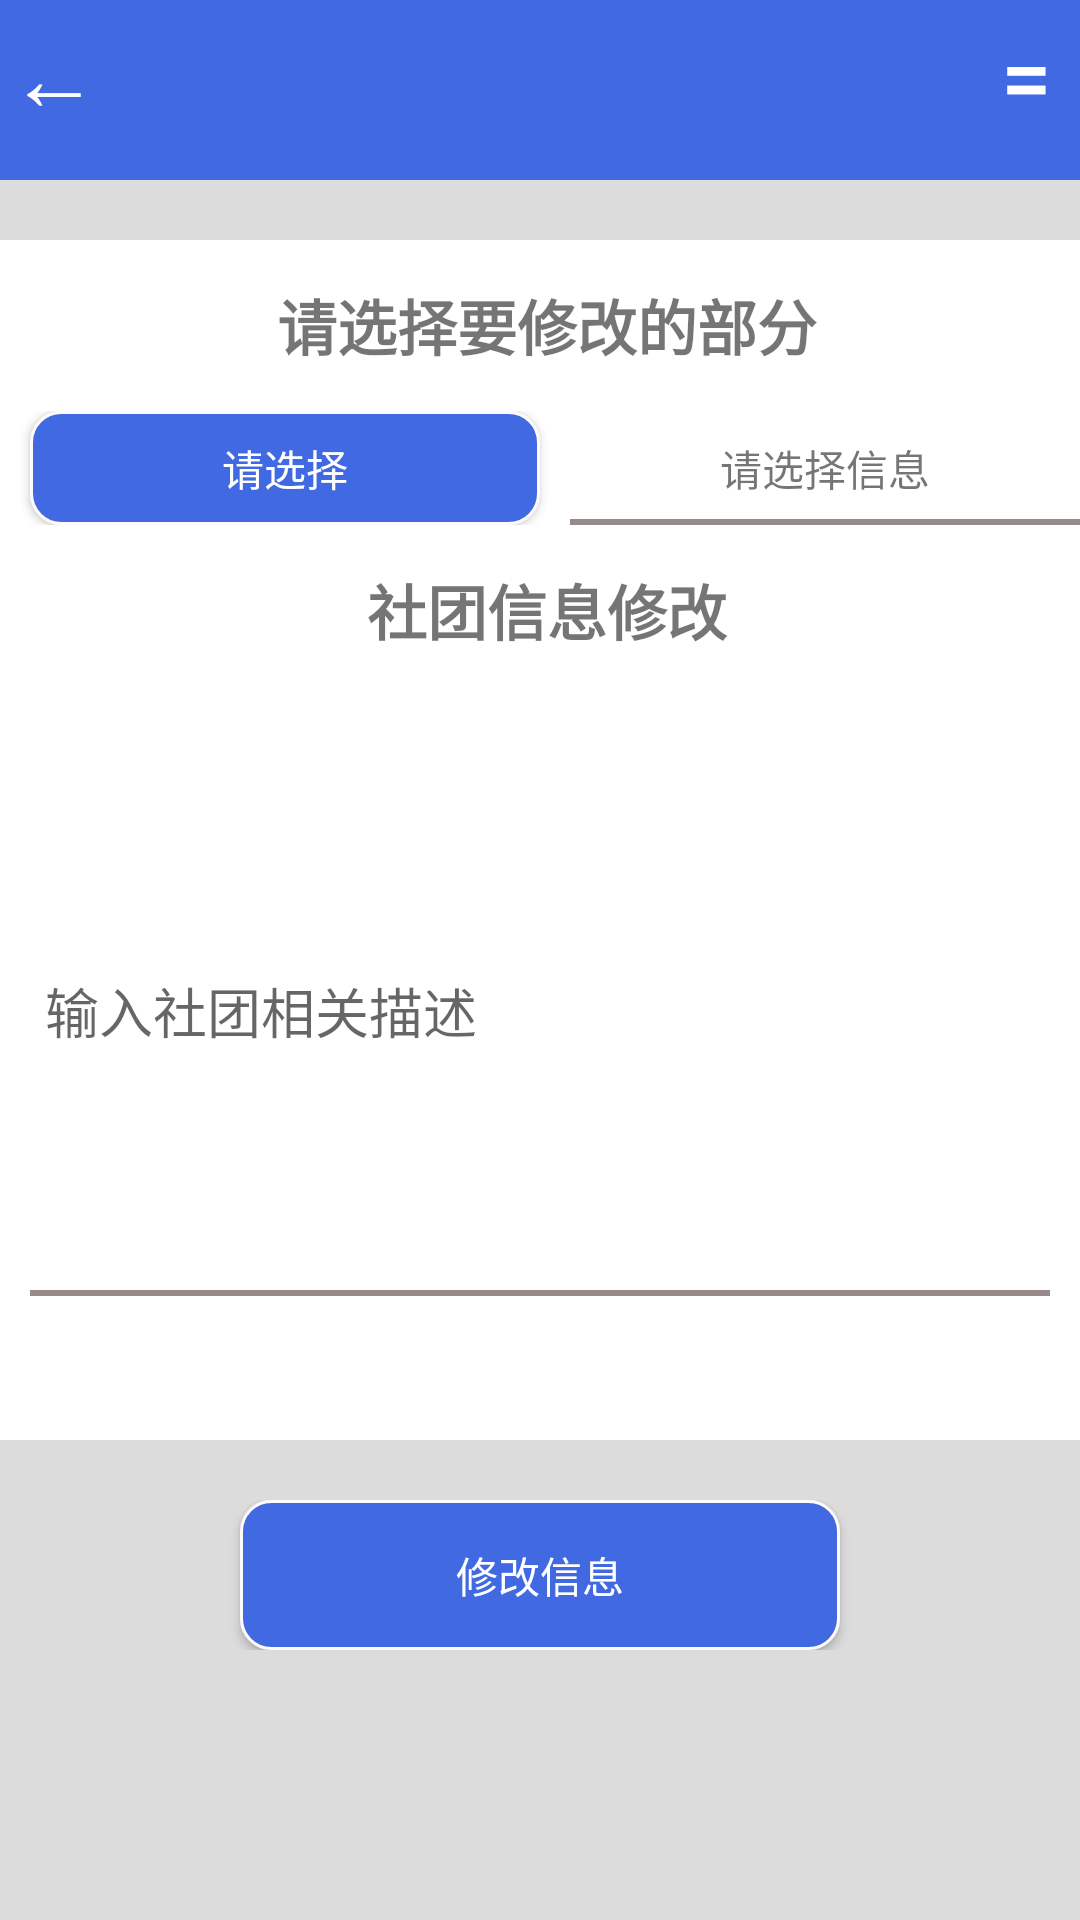

Produce the Android XML layout that renders to this screen, including the resource entries it uses.
<!-- AndroidManifest.xml: application theme Theme.MyApplication -->
<!-- res/layout/activity_club_info.xml -->
<?xml version="1.0" encoding="utf-8"?>
<RelativeLayout xmlns:android="http://schemas.android.com/apk/res/android"
                xmlns:app="http://schemas.android.com/apk/res-auto"
                xmlns:tools="http://schemas.android.com/tools"
                android:layout_width="match_parent"
                android:layout_height="match_parent"
                android:background="#dcdcdc"
                tools:context="Fragment.clubFragment">
    
    <LinearLayout
            android:layout_width="match_parent"
            android:layout_height="60dp"
            android:id="@+id/CreateClub_headFrame"
            android:background="#4169e1"
            android:orientation="vertical">
        <LinearLayout
                android:layout_width="match_parent"
                android:layout_height="50dp"
                android:weightSum="100">
            <LinearLayout
                    android:layout_width="0dp"
                    android:layout_height="50dp"
                    android:layout_weight="10">
                <Button
                        android:layout_width="match_parent"
                        android:layout_height="match_parent"
                        android:background="#4169e1"
                        android:textColor="@color/white"
                        android:text="←"
                        android:id="@+id/Button_returnClubPage"
                        android:gravity="center"
                        android:textSize="30sp"
                        />
            </LinearLayout>

            <LinearLayout
                    android:layout_width="0dp"
                    android:layout_weight="80"
                    android:layout_height="match_parent"
                    android:orientation="vertical">
            </LinearLayout>

            <LinearLayout
                    android:layout_width="0dp"
                    android:layout_weight="10"
                    android:layout_height="50dp"
                    android:orientation="vertical">
                <Button
                        android:layout_width="match_parent"
                        android:layout_height="match_parent"
                        android:background="#4169e1"
                        android:text="="
                        android:textColor="@color/white"
                        android:textSize="30sp"/>
            </LinearLayout>
        </LinearLayout>
    </LinearLayout>

    <LinearLayout
            android:layout_width="match_parent"
            android:layout_height="400dp"
            android:layout_marginTop="20dp"
            android:layout_below="@+id/CreateClub_headFrame"
            android:id="@+id/CreateClub_infoPart"
            android:background="@color/white"
            android:orientation="vertical"
            android:weightSum="100">
        <TextView
                android:layout_width="match_parent"
                android:layout_weight="15"
                android:layout_height="0dp"
                android:paddingLeft="5dp"
                android:text="请选择要修改的部分"
                android:gravity="center"
                android:textSize="20sp"
                android:textStyle="bold"/>
        <LinearLayout
                android:layout_width="match_parent"
                android:layout_height="0dp"
                android:layout_weight="10"
                android:weightSum="100"
                >
            <Button
                    android:layout_width="0dp"
                    android:id="@+id/button_ChooseInfo"
                    android:layout_weight="50"
                    android:paddingLeft="5dp"
                    android:paddingRight="5dp"
                    android:text="请选择"
                    android:layout_marginLeft="10dp"
                    android:layout_marginRight="10dp"
                    android:layout_height="match_parent"
                    android:textColor="@color/white"
                    android:background="@drawable/button_chat"/>
            <TextView
                    android:layout_width="0dp"
                    android:layout_height="match_parent"
                    android:layout_weight="50"
                    android:text="请选择信息"
                    android:id="@+id/Info_box"
                    android:gravity="center"
                    android:background="@drawable/box_edit"
                    />
        </LinearLayout>
        <TextView
                android:layout_width="match_parent"
                android:layout_weight="15"
                android:layout_height="0dp"
                android:paddingLeft="5dp"
                android:text="社团信息修改"
                android:gravity="center"
                android:textSize="20sp"
                android:textStyle="bold"/>
        <EditText
                android:layout_width="match_parent"
                android:id="@+id/input_clubInfo"
                android:layout_weight="50"
                android:paddingLeft="5dp"
                android:paddingRight="5dp"
                android:hint="输入社团相关描述"
                android:layout_marginLeft="10dp"
                android:layout_marginRight="10dp"
                android:layout_marginBottom="10dp"
                android:layout_marginTop="10dp"
                android:layout_height="0dp"
                android:background="@drawable/box_edit"/>
    </LinearLayout>

    <LinearLayout
            android:layout_marginTop="20dp"
            android:layout_below="@+id/CreateClub_infoPart"
            android:gravity="center_vertical"
            android:layout_width="match_parent"
            android:layout_height="50dp"
            android:orientation="vertical">
        <Button
                android:layout_width="200dp"
                android:layout_height="match_parent"
                android:layout_gravity="center"
                android:text="修改信息"
                android:id="@+id/input_changeInfo"
                android:textColor="@color/white"
                android:background="@drawable/button_chat"/>
    </LinearLayout>
</RelativeLayout>
<!-- resources referenced by this layout -->
<resources>
  <color name="white">#FFFFFFFF</color>
  <!-- drawable box_edit (drawable) -->
  <?xml version="1.0" encoding="utf-8"?>
  <layer-list xmlns:android="http://schemas.android.com/apk/res/android">
      <item
              android:left="-2dp"
              android:right="-2dp"
              android:top="-2dp">
          <shape>
              <stroke
                      android:width="2dp"
                      android:color="@color/lightGrey" />
          </shape>
      </item>
  </layer-list>
  <!-- drawable button_chat (drawable) -->
  <?xml version="1.0" encoding="utf-8"?>
  <shape xmlns:android="http://schemas.android.com/apk/res/android"
         android:shape="rectangle">
      <solid
              android:color="#4169e1"/>
      <corners
              android:radius="10dip"/>
      <stroke
              android:width="3px"
              android:color="#fffafa"/>
  </shape>
  <style name="Theme.MyApplication" parent="Theme.MaterialComponents.DayNight.NoActionBar.Bridge">
          
          <item name="colorPrimary">@color/purple_500</item>
          <item name="colorPrimaryVariant">@color/purple_700</item>
          <item name="colorOnPrimary">@color/white</item>
          
          <item name="colorSecondary">@color/teal_200</item>
          <item name="colorSecondaryVariant">@color/teal_700</item>
          <item name="colorOnSecondary">@color/black</item>
          
          <item name="android:statusBarColor" tools:targetApi="l">?attr/colorPrimaryVariant</item>
          
      </style>
  <color name="lightGrey">#968B8A</color>
  <color name="purple_500">#FF6200EE</color>
  <color name="purple_700">#FF3700B3</color>
  <color name="teal_200">#FF03DAC5</color>
  <color name="teal_700">#FF018786</color>
  <color name="black">#FF000000</color>
</resources>
